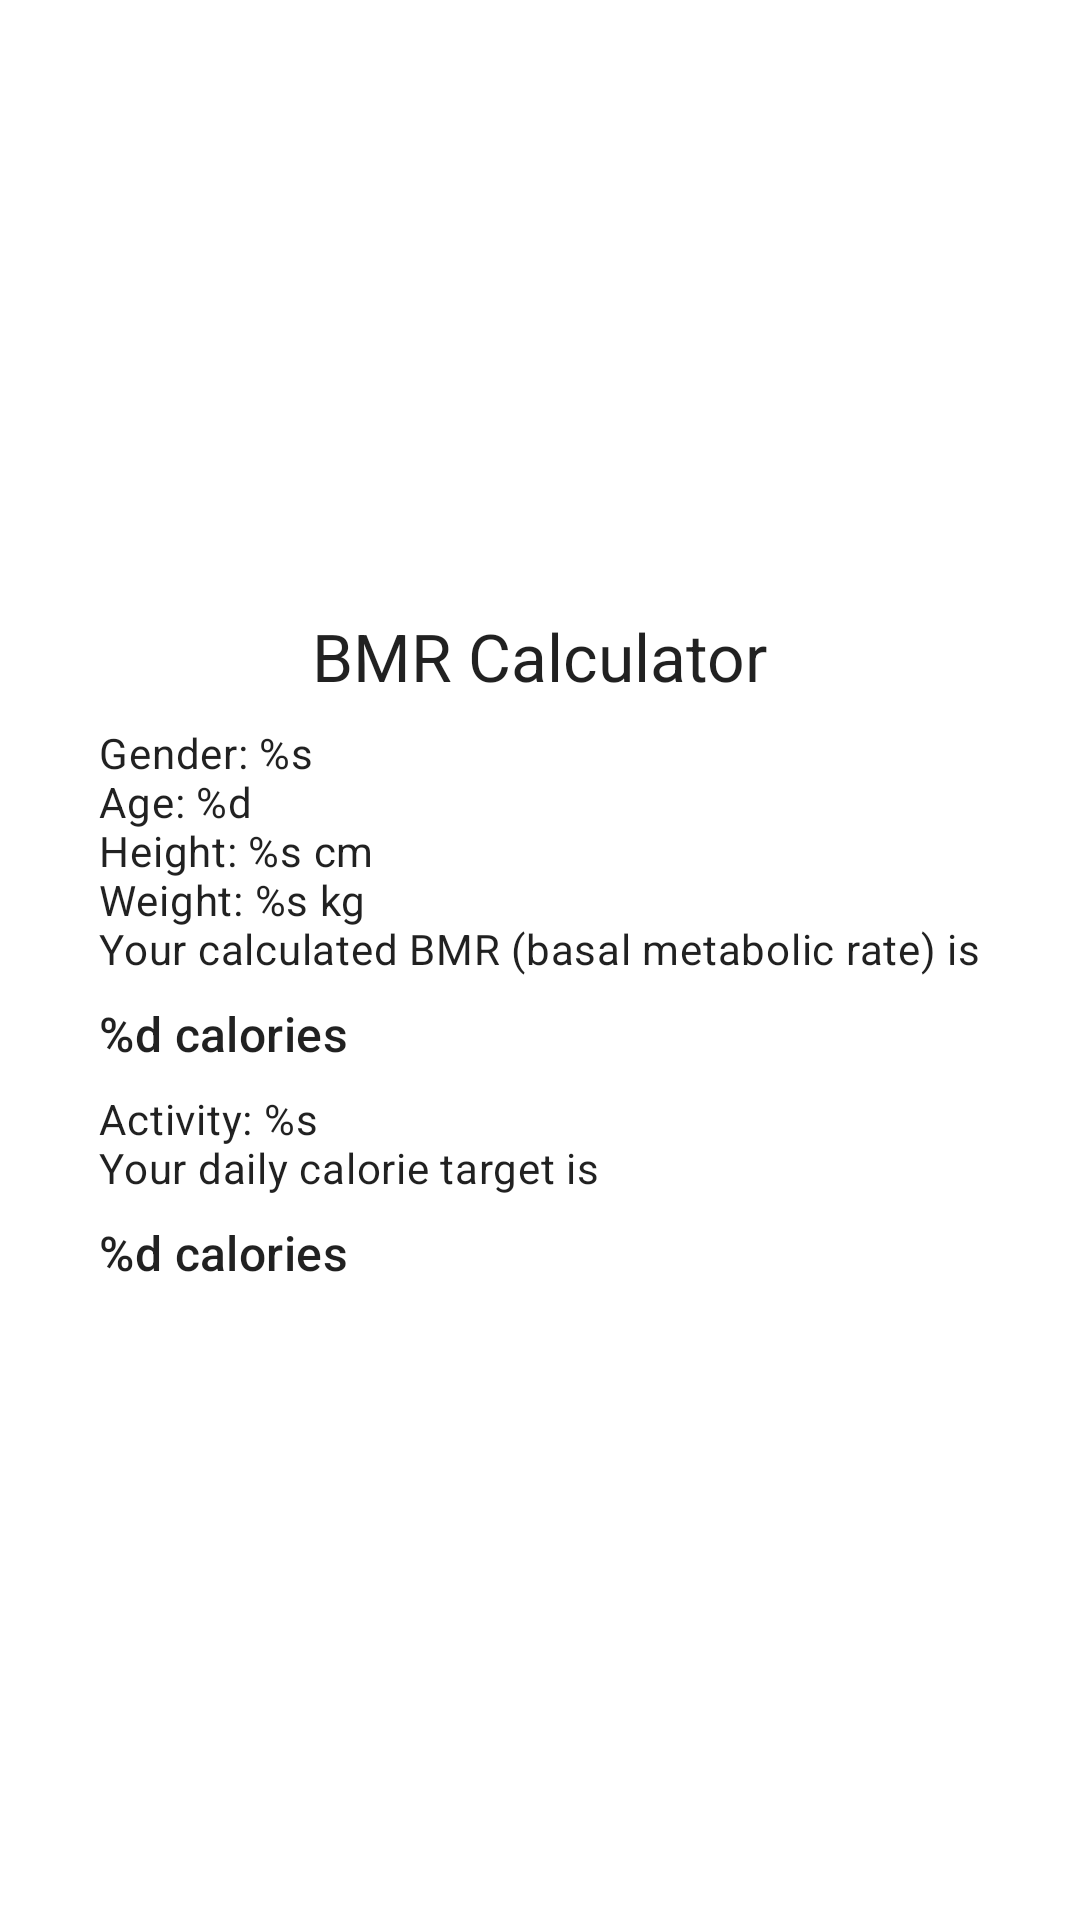

This screen was rendered from an Android layout file. Write that file and the resources it references.
<!-- AndroidManifest.xml: application theme Theme.LIfestyle -->
<!-- res/layout/fragment_bmr.xml -->
<?xml version="1.0" encoding="utf-8"?>
<androidx.constraintlayout.widget.ConstraintLayout xmlns:android="http://schemas.android.com/apk/res/android"
        xmlns:app="http://schemas.android.com/apk/res-auto"
        xmlns:tools="http://schemas.android.com/tools"
        android:layout_width="match_parent"
        android:layout_height="match_parent"
        tools:context=".BmrFragment"
        android:id="@+id/frameLayout">

    <TextView
            android:layout_width="wrap_content"
            android:layout_height="wrap_content"
            android:text="@string/text_view_bmr_title"
            android:id="@+id/text_view_bmr_title"
            app:layout_constraintEnd_toEndOf="parent"
            app:layout_constraintTop_toTopOf="parent"
            app:layout_constraintStart_toStartOf="parent"
            android:textAppearance="@style/TextAppearance.Material3.TitleLarge"
            app:layout_constraintHorizontal_bias="0.5"
            app:layout_constraintBottom_toTopOf="@+id/text_view_bmr_base_preface"
            app:layout_constraintVertical_chainStyle="packed" />

    <TextView
            android:text="@string/text_view_bmr_base_preface"
            android:layout_width="wrap_content"
            android:layout_height="wrap_content"
            android:id="@+id/text_view_bmr_base_preface"
            app:layout_constraintTop_toBottomOf="@+id/text_view_bmr_title"
            android:layout_marginTop="8dp"
            app:layout_constraintStart_toStartOf="@+id/text_view_bmr_title"
            app:layout_constraintEnd_toEndOf="@+id/text_view_bmr_title"
            app:layout_constraintBottom_toTopOf="@+id/text_view_bmr_base_calculated"
            android:textAppearance="@style/TextAppearance.Material3.BodyMedium" />

    <TextView
            android:text="@string/text_view_bmr_base_calculated"
            android:layout_width="wrap_content"
            android:layout_height="wrap_content"
            android:id="@+id/text_view_bmr_base_calculated"
            app:layout_constraintTop_toBottomOf="@+id/text_view_bmr_base_preface"
            android:layout_marginTop="8dp"
            android:textAppearance="@style/TextAppearance.Material3.TitleMedium"
            app:layout_constraintStart_toStartOf="@+id/text_view_bmr_base_preface"
            app:layout_constraintBottom_toTopOf="@+id/text_view_bmr_target_preface" />

    <TextView
            android:text="@string/text_view_bmr_target_preface"
            android:layout_width="wrap_content"
            android:layout_height="wrap_content"
            android:id="@+id/text_view_bmr_target_preface"
            app:layout_constraintTop_toBottomOf="@+id/text_view_bmr_base_calculated"
            android:layout_marginTop="8dp"
            app:layout_constraintStart_toStartOf="@+id/text_view_bmr_base_calculated"
            app:layout_constraintBottom_toTopOf="@+id/text_view_bmr_target_calculated"
            android:textAppearance="@style/TextAppearance.Material3.BodyMedium" />

    <TextView
            android:text="@string/text_view_bmr_target_calculated"
            android:layout_width="wrap_content"
            android:layout_height="wrap_content"
            android:id="@+id/text_view_bmr_target_calculated"
            app:layout_constraintTop_toBottomOf="@+id/text_view_bmr_target_preface"
            app:layout_constraintBottom_toBottomOf="parent"
            android:layout_marginBottom="8dp"
            android:layout_marginTop="8dp"
            android:textAppearance="@style/TextAppearance.Material3.TitleMedium"
            app:layout_constraintStart_toStartOf="@+id/text_view_bmr_target_preface" />

</androidx.constraintlayout.widget.ConstraintLayout>
<!-- resources referenced by this layout -->
<resources>
  <string name="text_view_bmr_base_calculated">%d calories</string>
  <string name="text_view_bmr_base_preface">Gender: %s\nAge: %d\nHeight: %s cm\nWeight: %s kg\nYour calculated BMR (basal metabolic rate) is</string>
  <string name="text_view_bmr_target_calculated">%d calories</string>
  <string name="text_view_bmr_target_preface">Activity: %s\nYour daily calorie target is</string>
  <string name="text_view_bmr_title">BMR Calculator</string>
  <style name="Theme.LIfestyle" parent="Theme.MaterialComponents.DayNight.DarkActionBar">
          
          <item name="colorPrimary">@color/purple_500</item>
          <item name="colorPrimaryVariant">@color/purple_700</item>
          <item name="colorOnPrimary">@color/white</item>
          
          <item name="colorSecondary">@color/teal_200</item>
          <item name="colorSecondaryVariant">@color/teal_700</item>
          <item name="colorOnSecondary">@color/black</item>
          
          <item name="android:statusBarColor">?attr/colorPrimaryVariant</item>
          
      </style>
  <color name="white">#FFFFFFFF</color>
  <color name="black">#FF000000</color>
  <!-- not gathered from this repository: default colours our renderer supplied (Android Studio template values) -->
  <color name="purple_500">#FF6200EE</color>
  <color name="purple_700">#FF3700B3</color>
  <color name="teal_200">#FF03DAC5</color>
  <color name="teal_700">#FF018786</color>
</resources>
